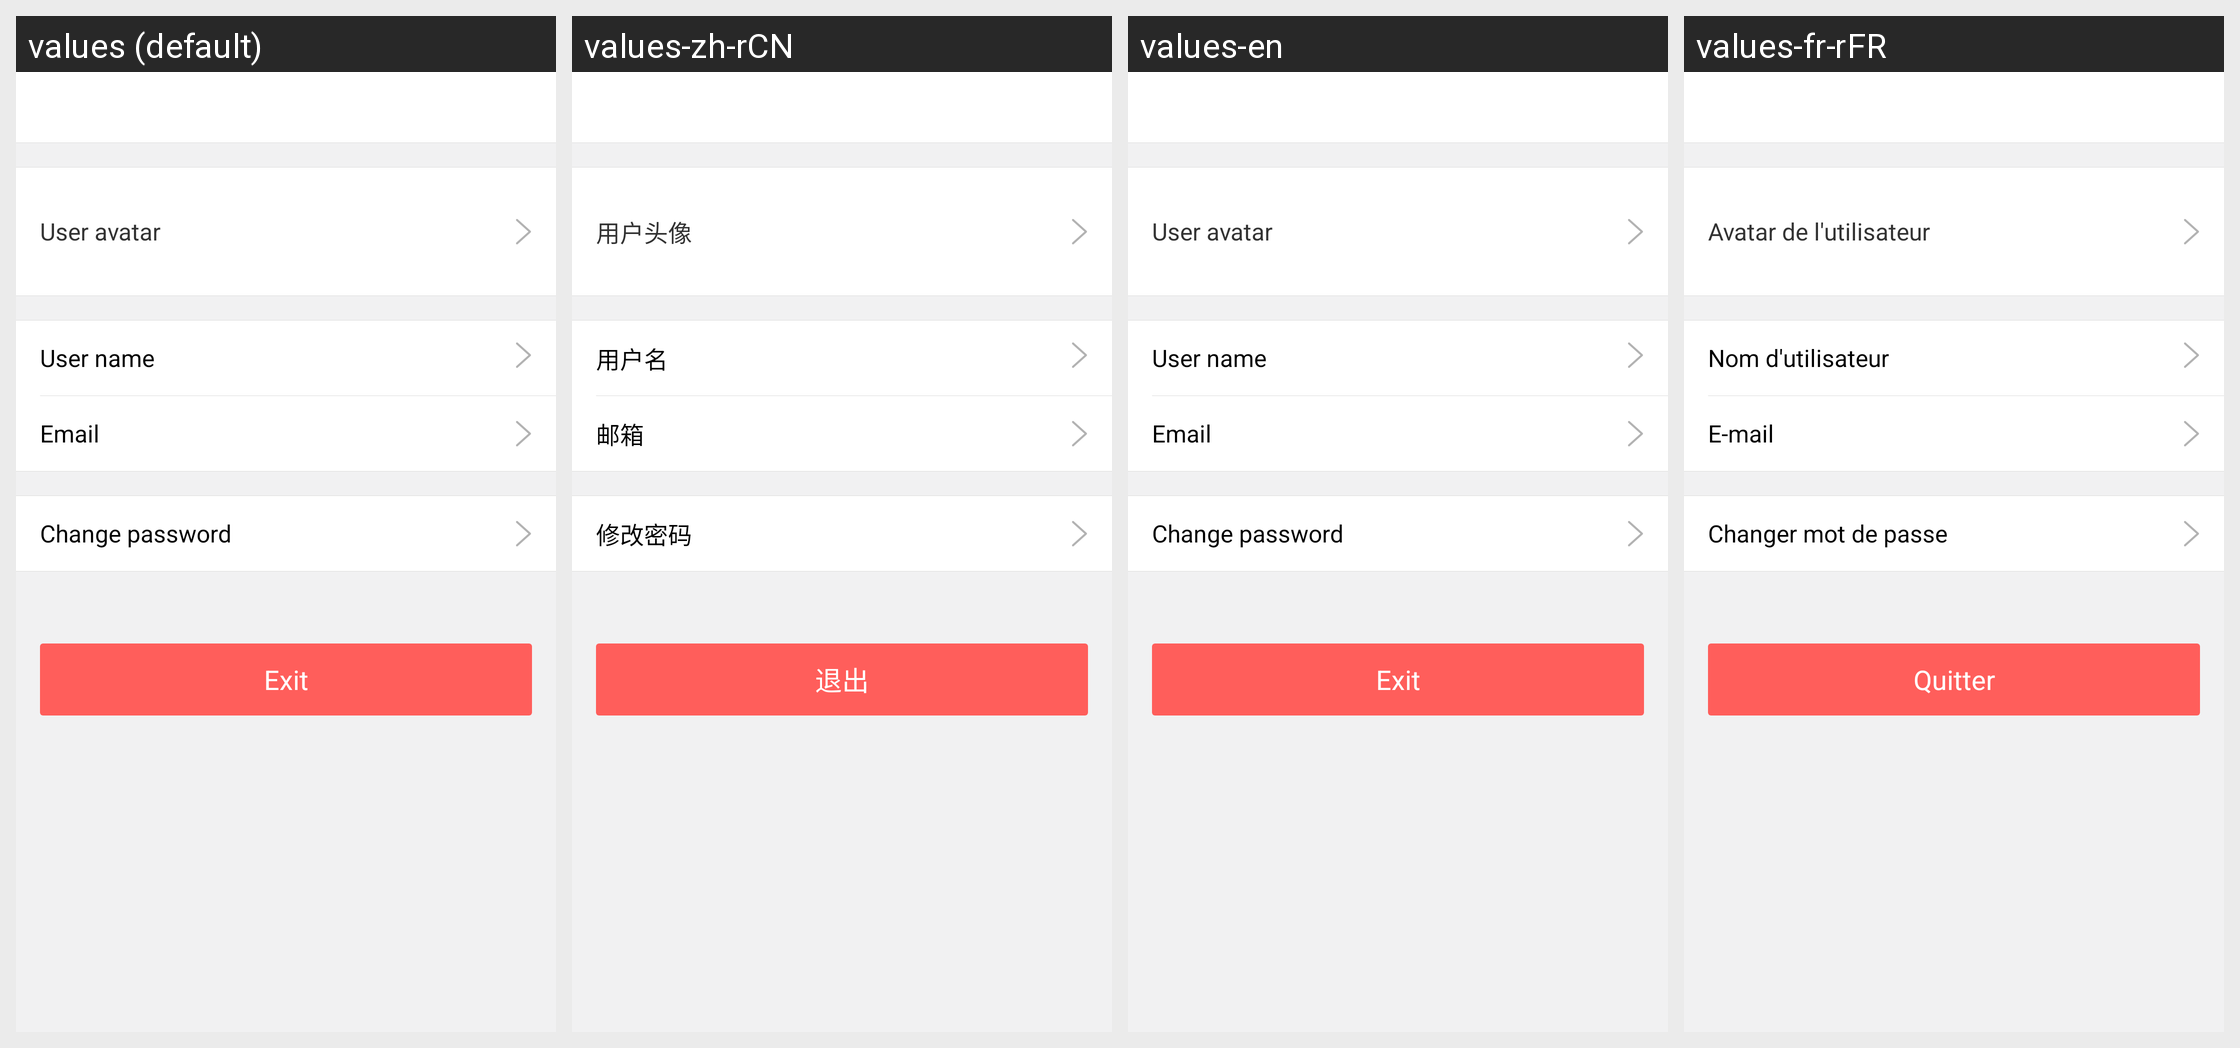

Here is an Android app screen in its default locale and in the app's own translations. Write out the translated-string differences for the strings that appear on this screen.
Android screen res/layout/user_personal_info.xml rendered under 4 locales, left to right: values (default), values-zh-rCN, values-en, values-fr-rFR. Device: Nexus 5 (rendered at 1080×1920; each locale shown at half size, 540×960, under a caption strip naming it); theme AppTheme.
Other locales in the repository, not shown: values-de-rDE, values-it-rIT, values-ru-rRU, values-zh-rHK, values-zh-rTW.
Strings drawn on this screen, with the default value and each locale's value (text and hints the layout hard-codes, and strings that could not be matched under every locale, appear in the picture but are not listed):

user_personal_avatar
  values: User avatar
  values-zh-rCN: 用户头像
  values-en: User avatar
  values-fr-rFR: Avatar de l'utilisateur

user_personal_edit_name
  values: User name
  values-zh-rCN: 用户名
  values-en: User name
  values-fr-rFR: Nom d'utilisateur

email_account
  values: Email
  values-zh-rCN: 邮箱
  values-en: Email
  values-fr-rFR: E-mail

change_pwd
  values: Change password
  values-zh-rCN: 修改密码
  values-en: Change password
  values-fr-rFR: Changer mot de passe

exit
  values: Exit
  values-zh-rCN: 退出
  values-en: Exit
  values-fr-rFR: Quitter
